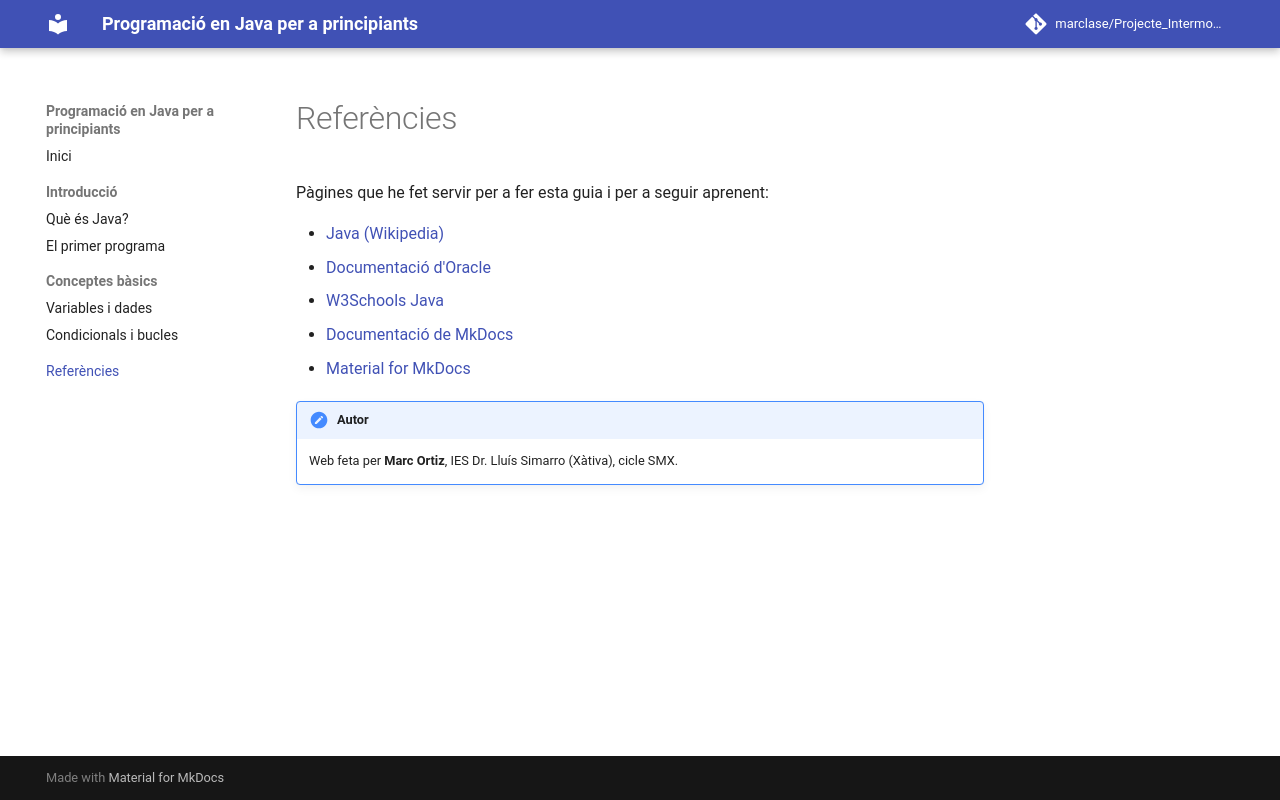

repository: marclase/Projecte_Intermodular · page: referencies/index.html · generator: mkdocs

# Referències

Pàgines que he fet servir per a fer esta guia i per a seguir aprenent:

- [Java (Wikipedia)](https://ca.wikipedia.org/wiki/Java_(llenguatge_de_programaci%C3%B3)){ target="_blank" }
- [Documentació d'Oracle](https://docs.oracle.com/en/java/){ target="_blank" }
- [W3Schools Java](https://www.w3schools.com/java/){ target="_blank" }
- [Documentació de MkDocs](https://www.mkdocs.org/){ target="_blank" }
- [Material for MkDocs](https://squidfunk.github.io/mkdocs-material/){ target="_blank" }

!!! note "Autor"
    Web feta per **Marc Ortiz**, IES Dr. Lluís Simarro (Xàtiva), cicle SMX.
